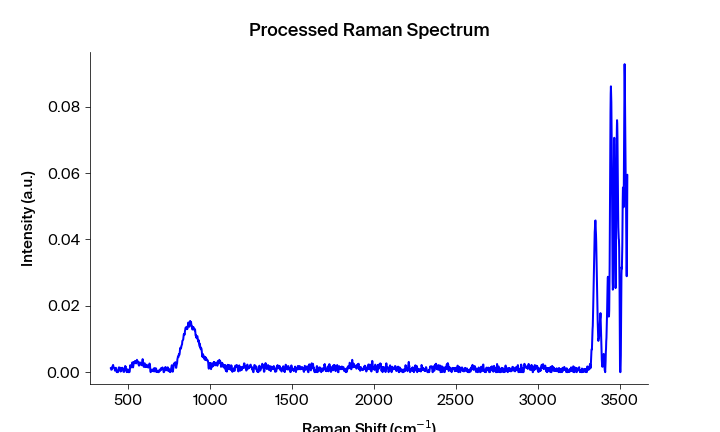

The data file committed next to this chart (first rows):
Pixels #, Intensity (a.u.), Wavelength (nm), Raman shift (cm-1), Raman shift (cm-1) adjusted, Filtered Intensity (a.u.), Baselined Filtered Intensity (a.u.)
0.0, 0.00124, 543.4, 393.5, 393.2, 0.000735, 0.0006624
1.0, 0.00129, 543.4, 395.4, 395.1, 0.000735, 0.0006624
2.0, 0.000735, 543.5, 397.2, 396.9, 0.0008541, 0.0007816
3.0, 0.0007328, 543.5, 399.1, 398.8, 0.0008541, 0.0007816
4.0, 0.0008541, 543.6, 400.9, 400.6, 0.0008541, 0.0007816
5.0, 0.001573, 543.6, 402.8, 402.5, 0.001573, 0.0015
6.0, 0.001704, 543.7, 404.7, 404.4, 0.001704, 0.001632
7.0, 0.001926, 543.8, 406.5, 406.2, 0.001716, 0.001643
8.0, 0.002177, 543.8, 408.4, 408.1, 0.001716, 0.001643
9.0, 0.001716, 543.9, 410.2, 409.9, 0.001716, 0.001643
10.0, 0.001318, 543.9, 412.1, 411.8, 0.001318, 0.001246
11.0, 0.001281, 544, 413.9, 413.6, 0.001281, 0.001209
12.0, 0.001264, 544, 415.8, 415.5, 0.001264, 0.001192
13.0, 0.001089, 544.1, 417.7, 417.4, 0.001089, 0.001017
14.0, 0.0004699, 544.1, 419.5, 419.2, 0.000598, 0.0005254
15.0, 0.0005295, 544.2, 421.4, 421.1, 0.000598, 0.0005254
16.0, 0.000598, 544.3, 423.2, 422.9, 0.000598, 0.0005254
17.0, 0.00133, 544.3, 425.1, 424.8, 0.0007366, 0.0006641
18.0, 0.001013, 544.4, 426.9, 426.6, 0.0007366, 0.0006641
19.0, 0.0007366, 544.4, 428.8, 428.5, 0.0007366, 0.0006641
20.0, 0.0, 544.5, 430.6, 430.3, 0.0002192, 0.0001467
21.0, 0.0002081, 544.5, 432.5, 432.2, 0.0002081, 0.0001356
22.0, 0.0002192, 544.6, 434.4, 434, 0.0, -7.253695490983775e-05
23.0, 0.0, 544.6, 436.2, 435.9, 0.000192, 0.0001194
24.0, 0.0, 544.7, 438.1, 437.7, 0.000192, 0.0001194
25.0, 0.000192, 544.7, 439.9, 439.6, 0.000192, 0.0001194
26.0, 0.0008126, 544.8, 441.8, 441.4, 0.0008126, 0.0007401
27.0, 0.001445, 544.9, 443.6, 443.3, 0.0008126, 0.0007401
28.0, 0.001002, 544.9, 445.5, 445.1, 0.001002, 0.000929
29.0, 0.0006624, 545, 447.3, 447, 0.001324, 0.001252
30.0, 0.001363, 545, 449.2, 448.8, 0.001145, 0.001073
31.0, 0.001324, 545.1, 451, 450.7, 0.001145, 0.001073
32.0, 0.001145, 545.1, 452.9, 452.5, 0.001145, 0.001073
33.0, 0.0001858, 545.2, 454.7, 454.4, 0.0008648, 0.0007922
34.0, 0.0008648, 545.2, 456.6, 456.2, 0.0008648, 0.0007922
35.0, 0.0006148, 545.3, 458.4, 458.1, 0.0008648, 0.0007922
36.0, 0.001159, 545.4, 460.3, 459.9, 0.0009524, 0.0008799
37.0, 0.0009524, 545.4, 462.1, 461.7, 0.001084, 0.001012
38.0, 0.001337, 545.5, 464, 463.6, 0.001159, 0.001086
39.0, 0.001084, 545.5, 465.8, 465.4, 0.001084, 0.001012
40.0, 0.001168, 545.6, 467.7, 467.3, 0.001084, 0.001012
41.0, 0.0006269, 545.6, 469.5, 469.1, 0.0006269, 0.0005544
42.0, 0.0001622, 545.7, 471.3, 471, 0.0001622, 8.967867215884406e-05
43.0, 0.0001531, 545.7, 473.2, 472.8, 0.0001622, 8.967906146221514e-05
44.0, 6.98754e-05, 545.8, 475, 474.7, 0.0001622, 8.967953055507746e-05
45.0, 0.0003346, 545.8, 476.9, 476.5, 0.0003346, 0.0002621
46.0, 0.0005143, 545.9, 478.7, 478.3, 0.0005143, 0.0004418
47.0, 0.001313, 546, 480.6, 480.2, 0.001313, 0.00124
48.0, 0.001862, 546, 482.4, 482, 0.001589, 0.001517
49.0, 0.001594, 546.1, 484.3, 483.9, 0.001589, 0.001517
50.0, 0.001589, 546.1, 486.1, 485.7, 0.001589, 0.001517
51.0, 0.000698, 546.2, 487.9, 487.6, 0.0007931, 0.0007206
52.0, 0.0007931, 546.2, 489.8, 489.4, 0.000698, 0.0006254
53.0, 0.0, 546.3, 491.6, 491.2, 0.000366, 0.0002935
54.0, 0.000206, 546.3, 493.5, 493.1, 0.000366, 0.0002935
55.0, 0.000366, 546.4, 495.3, 494.9, 0.000366, 0.0002935
56.0, 0.0008363, 546.5, 497.2, 496.7, 0.000366, 0.0002935
57.0, 0.0008094, 546.5, 499, 498.6, 0.000366, 0.0002935
58.0, 0.0, 546.6, 500.8, 500.4, 0.0001737, 0.0001012
59.0, 6.86656e-06, 546.6, 502.7, 502.3, 0.0001318, 5.92756976134152e-05
... 1,988 more rows
